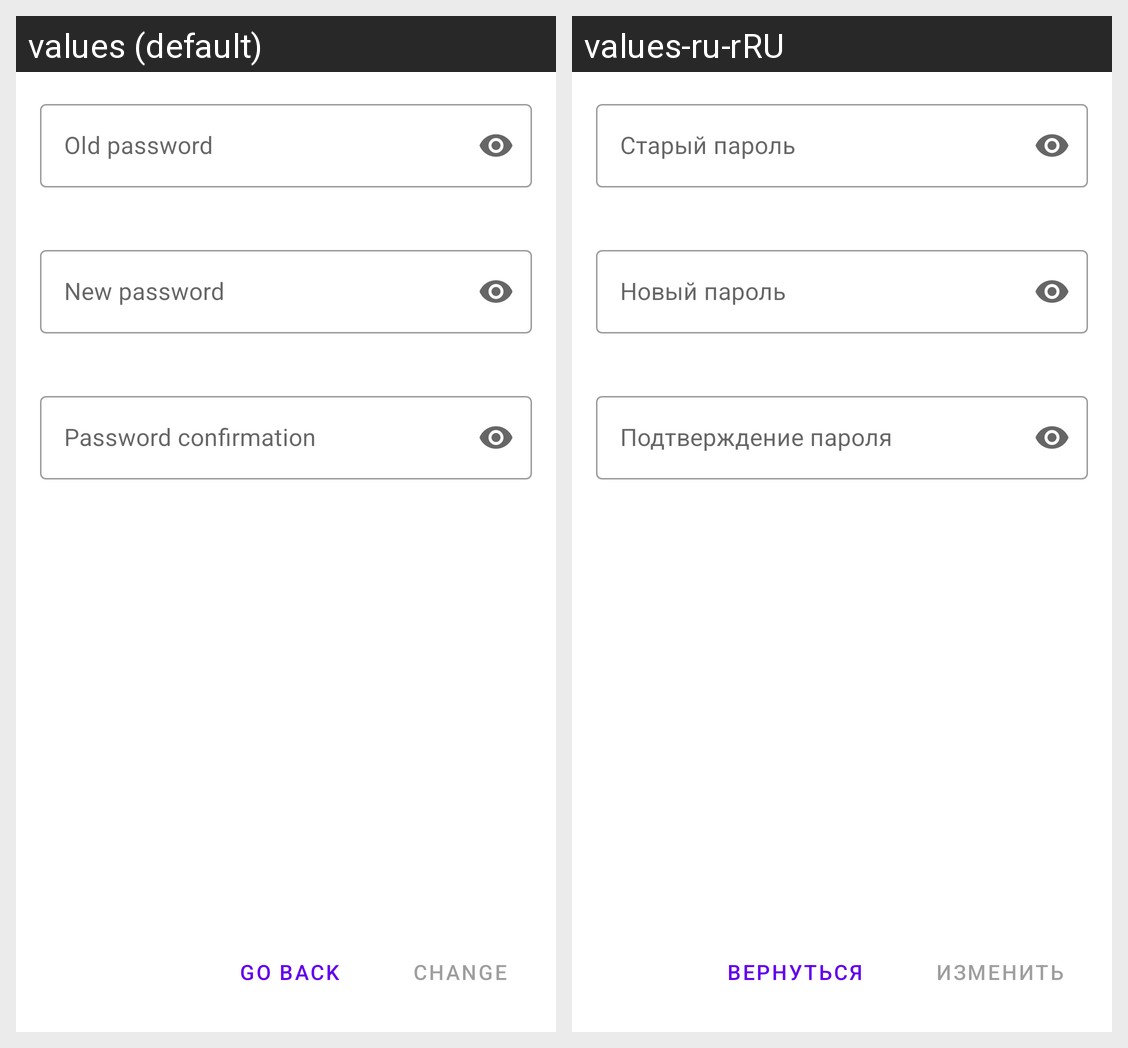

This grid shows one Android layout under two languages. Give, for every string resource on the screen, its name, the default text and each shown locale's text.
Android screen res/layout/change_password_fragment.xml rendered under 2 locales, left to right: values (default), values-ru-rRU. Device: Nexus 5 (rendered at 1080×1920; each locale shown at half size, 540×960, under a caption strip naming it); theme Theme.TestingSystem.
Strings drawn on this screen, with the default value and each locale's value (text and hints the layout hard-codes, and strings that could not be matched under every locale, appear in the picture but are not listed):

old_password
  values: Old password
  values-ru-rRU: Старый пароль

new_password
  values: New password
  values-ru-rRU: Новый пароль

password_confirmation
  values: Password confirmation
  values-ru-rRU: Подтверждение пароля

go_back
  values: Go back
  values-ru-rRU: Вернуться

change
  values: Change
  values-ru-rRU: Изменить
